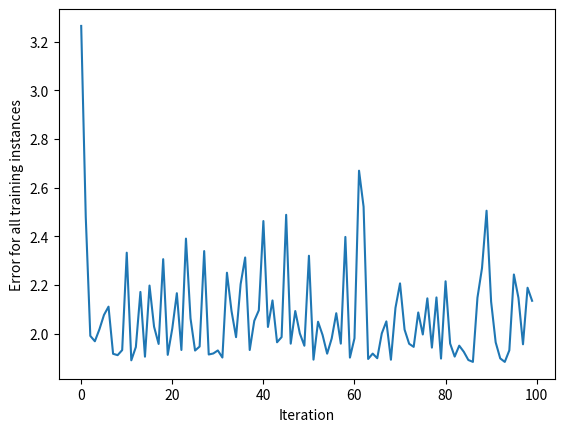

Python code for this plot:
import numpy as np


input_vector = [1.72, 1.23]
weights_1 = [1.26, 0]
weights_2 = [2.17, 0.32]

#Computing the dot product of input_vector and weights_1
first_indexes_mult = input_vector[0] * weights_1[0]
second_indexes_mult = input_vector[1] * weights_1[1]
dot_product_1 = first_indexes_mult + second_indexes_mult


dot_product_1 = np.dot(input_vector, weights_1)
print(f"The dot product is: {dot_product_1}")

dot_product_2 = np.dot(input_vector, weights_2)
print(f"The dot product is: {dot_product_2}")


#wrapping the vectors in numpy arrays 
input_vector = np.array([1.66, 1.56])
weights_1 = np.array([1.45, -0.66])
bias = np.array([0.0])

def sigmoid(x):
    return 1 / (1 + np.exp(-x))

def make_prediction(input_vector, weights, bias):
    layer_1 = np.dot(input_vector, weights) + bias
    layer_2 = sigmoid(layer_1)
    return layer_2

prediction = make_prediction(input_vector, weights_1, bias)

print(f"The prediction result is: {prediction}")

#changing the value of input_vector 
input_vector = np.array([2, 1.5])
prediction = make_prediction(input_vector,weights_1, bias)
print(f"The prediction result is: {prediction}")

#compute error
target = 0
mse = np.square(prediction - target)

print(f"Prediction: {prediction}; Error:{mse}")


derivative = 2 * (prediction - target)
print(f"The derivative is: {derivative}")


#updating the weights
weights_1 = weights_1 - derivative

prediction = make_prediction(input_vector, weights_1, bias)

error = (prediction - target) ** 2

print(f"Prediction: {prediction}; Error: {error}")


#Adjusting the Parameters With Backpropagation
def sigmoid_deriv(x):
    return sigmoid(x) * (1-sigmoid(x))

derror_dprediction = 2 * (prediction - target)
layer_1 = np.dot(input_vector, weights_1) + bias
dprediction_dlayer1 = sigmoid_deriv(layer_1)
dlayer1_sbias = 1

derror_dbias = (
    derror_dprediction * dprediction_dlayer1 * dlayer1_sbias
)


#Neural Network object:


class NeuralNetwork:
    def __init__(self, learning_rate):
        self.weights = np.array([np.random.randn(), np.random.randn()])
        self.bias = np.random.randn()
        self.learning_rate = learning_rate

    def _sigmoid(self, x):
        return 1 / (1 + np.exp(-x))

    def _sigmoid_deriv(self, x):
        return self._sigmoid(x) * (1 - self._sigmoid(x))

    def predict(self, input_vector):
        layer_1 = np.dot(input_vector, self.weights) + self.bias
        layer_2 = self._sigmoid(layer_1)
        prediction = layer_2
        return prediction

    def _compute_gradients(self, input_vector, target):
        layer_1 = np.dot(input_vector, self.weights) + self.bias
        layer_2 = self._sigmoid(layer_1)
        prediction = layer_2

        derror_dprediction = 2 * (prediction - target)  # Scalar
        dprediction_dlayer1 = self._sigmoid_deriv(layer_1)  # Scalar
        dlayer1_dbias = 1  # Scalar
        dlayer1_dweights = input_vector  # Shape: (2,)

        derror_dbias = derror_dprediction * dprediction_dlayer1 * dlayer1_dbias  # Scalar
        derror_dweights = derror_dprediction * dprediction_dlayer1 * dlayer1_dweights  # Shape: (2,)

        return derror_dbias, derror_dweights


    def _update_parameters(self, derror_dbias, derror_dweights):
        self.bias = self.bias - (derror_dbias * self.learning_rate)
        self.weights = self.weights - (
            derror_dweights * self.learning_rate
        )

        
    # Training method for neural network

    def train(self, input_vectors, targets, iterations):
        cumulative_errors = []
        for current_iteration in range(iterations):
            # Pick a data instance at random
            random_data_index = np.random.randint(len(input_vectors))

            input_vector = input_vectors[random_data_index]
            target = targets[random_data_index]

            # Compute the gradients and update the weights
            derror_dbias, derror_dweights = self._compute_gradients(
                input_vector, target
            )

            self._update_parameters(derror_dbias, derror_dweights)

            # Measure the cumulative error for all the instances
            if current_iteration % 100 == 0:
                cumulative_error = 0
                # Loop through all the instances to measure the error
                for data_instance_index in range(len(input_vectors)):
                    data_point = input_vectors[data_instance_index]
                    target = targets[data_instance_index]

                    prediction = self.predict(data_point)
                    error = np.square(prediction - target)

                    cumulative_error = cumulative_error + error
                cumulative_errors.append(cumulative_error)

        return cumulative_errors


import matplotlib.pyplot as plt

input_vectors = np.array(
        [
            [3, 1.5],
            [2, 1],
            [4, 1.5],
            [3, 4],
            [3.5, 0.5],
            [2, 0.5],
            [5.5, 1],
           [1, 1],
        ]
    )
           
targets = np.array([0, 1, 0, 1, 0, 1, 1, 0]) 

learning_rate = 0.1

neural_network = NeuralNetwork(learning_rate)

training_error = neural_network.train(input_vectors, targets, 10000)

plt.plot(training_error)
plt.xlabel("Iteration")
plt.ylabel("Error for all training instances")
plt.savefig("comulative_error.png")


